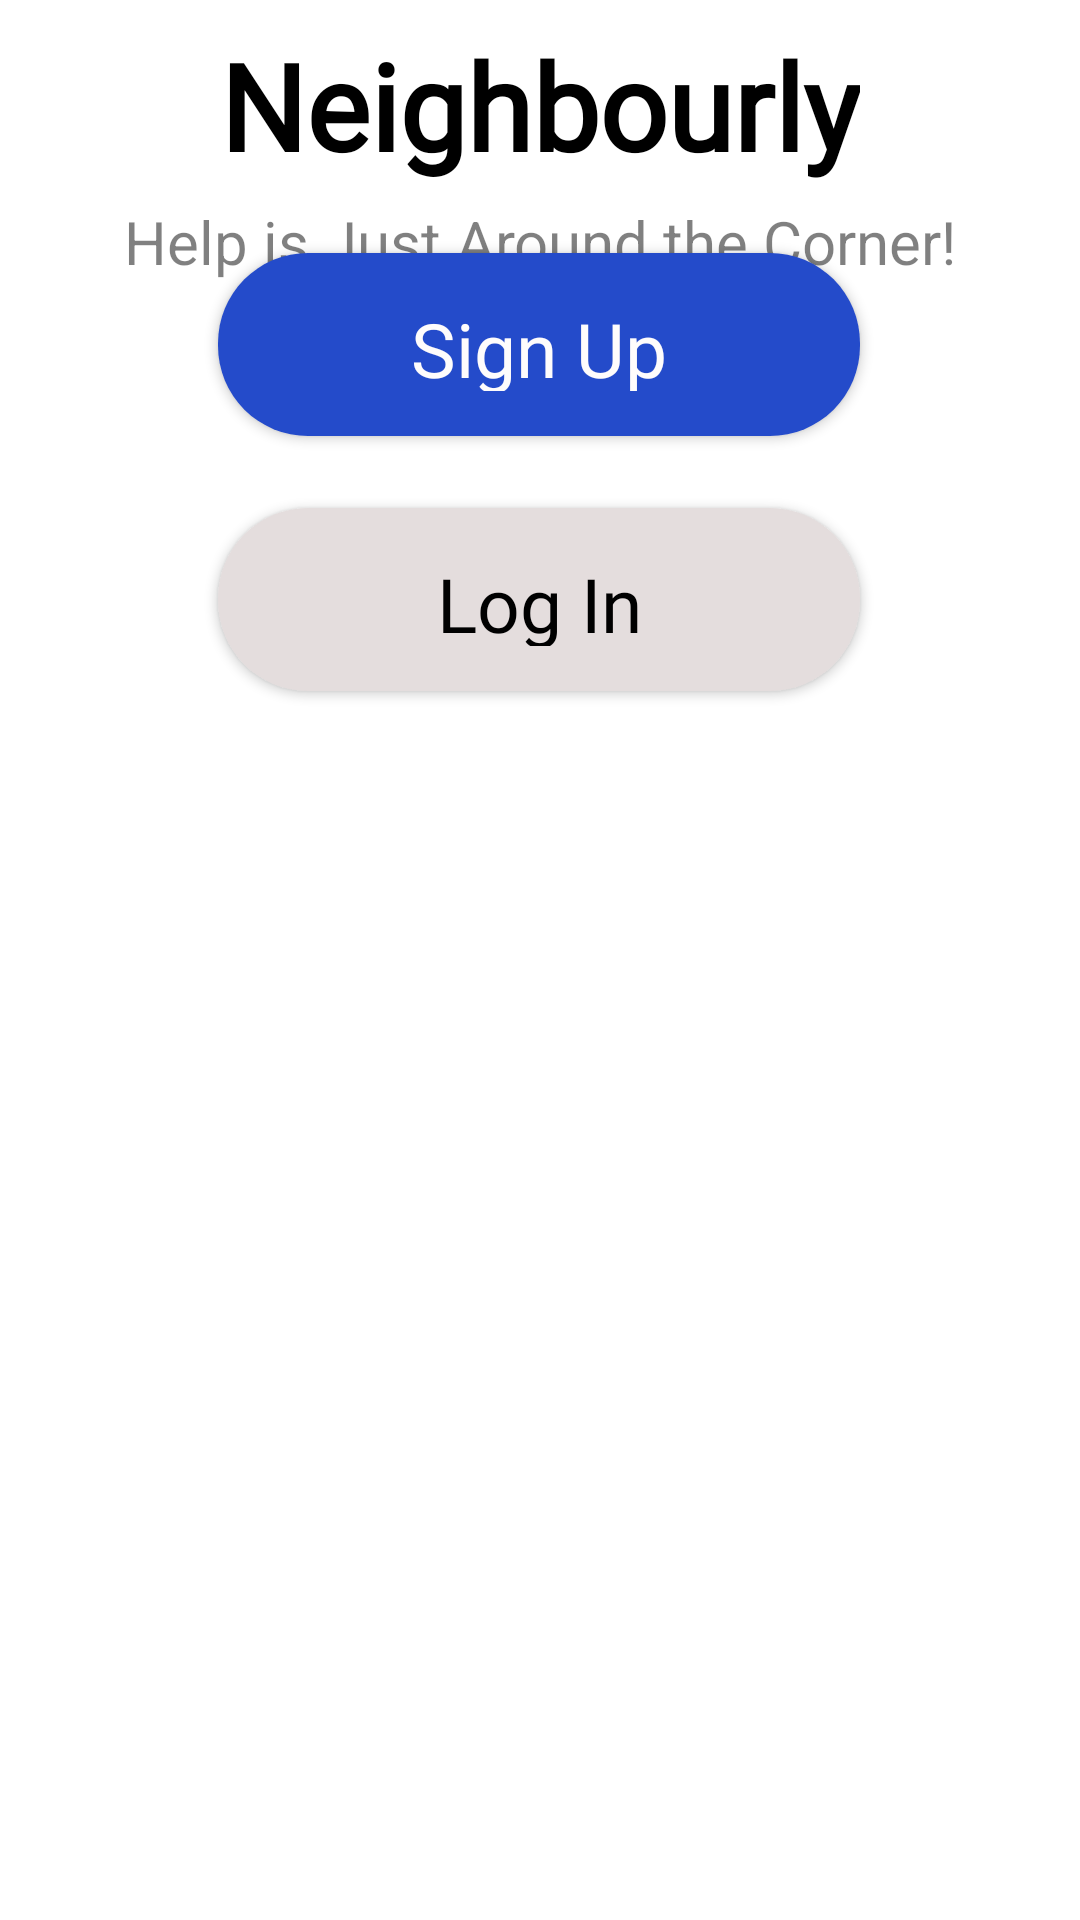

Here is an Android app screen rendered from its layout file. Give the layout XML and the strings, colors and styles it references.
<!-- AndroidManifest.xml: application theme Theme.Neighbourly -->
<!-- res/layout/fragment_onboarding_welcome.xml -->
<?xml version="1.0" encoding="utf-8"?>
<androidx.constraintlayout.widget.ConstraintLayout xmlns:android="http://schemas.android.com/apk/res/android"
    xmlns:app="http://schemas.android.com/apk/res-auto"
    xmlns:tools="http://schemas.android.com/tools"
    android:layout_width="match_parent"
    android:layout_height="match_parent"
    android:background="@color/white">

    <ImageView
        android:id="@+id/onboardingImg"
        android:layout_width="match_parent"
        android:layout_height="wrap_content"
        android:paddingBottom="100dp"
        app:layout_constraintBottom_toBottomOf="parent"
        app:layout_constraintTop_toTopOf="parent"
        app:layout_constraintVertical_bias="0.0"
        app:srcCompat="@drawable/onboarding_img"
        tools:layout_editor_absoluteX="0dp" />

    <androidx.appcompat.widget.AppCompatButton
        android:id="@+id/onboardingLogInBtn"
        android:elevation="8dp"
        android:layout_width="@dimen/onboardingBtnWidth"
        android:layout_height="@dimen/onboardingBtnHeight"
        android:layout_gravity="center_horizontal"
        android:layout_marginTop="24dp"
        android:ellipsize="end"
        android:fontFamily="@font/roboto"
        android:gravity="center"
        android:paddingStart="30dp"
        android:paddingTop="15dp"
        android:paddingEnd="30dp"
        android:paddingBottom="15dp"
        android:text="@string/log_in"
        android:textAllCaps="false"
        style="@style/authBtnWhite"
        app:layout_constraintCircleRadius="10dp"
        app:layout_constraintEnd_toEndOf="@+id/onboardingDesc"
        app:layout_constraintHorizontal_bias="0.492"
        app:layout_constraintStart_toStartOf="@+id/onboardingDesc"
        app:layout_constraintTop_toBottomOf="@+id/onboardingSignUpBtn" />

    <TextView
        android:id="@+id/onboardingTitle"
        android:layout_width="wrap_content"
        android:layout_height="wrap_content"
        style="@style/authTitle"
        android:text="@string/app_name"
        android:textSize="40sp"
        app:layout_constraintBottom_toBottomOf="@+id/onboardingImg"
        app:layout_constraintEnd_toEndOf="parent"
        app:layout_constraintStart_toStartOf="parent"
        app:layout_constraintTop_toTopOf="parent"
        app:layout_constraintVertical_bias="0.175" />

    <TextView
        android:id="@+id/onboardingDesc"
        android:layout_width="wrap_content"
        android:layout_height="wrap_content"
        android:text="@string/onboarding_description"
        android:textColor="#7F000000"
        android:textFontWeight="400"
        android:textSize="20sp"
        app:layout_constraintBottom_toBottomOf="@+id/onboardingImg"
        app:layout_constraintEnd_toEndOf="parent"
        app:layout_constraintStart_toStartOf="parent"
        app:layout_constraintTop_toBottomOf="@+id/onboardingTitle"
        app:layout_constraintVertical_bias="0.475" />

    <androidx.appcompat.widget.AppCompatButton
        android:id="@+id/onboardingSignUpBtn"
        android:elevation="8dp"
        android:layout_width="@dimen/onboardingBtnWidth"
        android:layout_height="@dimen/onboardingBtnHeight"
        android:layout_gravity="center_horizontal"
        android:ellipsize="end"
        android:gravity="center"
        android:paddingStart="30dp"
        android:paddingTop="15dp"
        android:paddingEnd="30dp"
        android:paddingBottom="15dp"
        android:text="@string/sign_up"
        android:textAllCaps="false"
        android:textSize="25sp"
        style="@style/authBtnBlue"
        app:layout_constraintBottom_toBottomOf="@+id/onboardingImg"
        app:layout_constraintCircleRadius="10dp"
        app:layout_constraintEnd_toEndOf="@+id/onboardingDesc"
        app:layout_constraintHorizontal_bias="0.492"
        app:layout_constraintStart_toStartOf="@+id/onboardingDesc"
        app:layout_constraintTop_toBottomOf="@+id/onboardingDesc"
        app:layout_constraintVertical_bias="0.181" />


</androidx.constraintlayout.widget.ConstraintLayout>
<!-- resources referenced by this layout -->
<resources>
  <color name="white">#FFFFFFFF</color>
  <dimen name="onboardingBtnHeight">61dp</dimen>
  <dimen name="onboardingBtnWidth">214dp</dimen>
  <string name="app_name">Neighbourly</string>
  <string name="log_in">Log In</string>
  <string name="onboarding_description">Help is Just Around the Corner!</string>
  <string name="sign_up">Sign Up</string>
  <style name="authBtnBlue">
          <item name="android:textSize">25sp</item>
          <item name="android:textColor">@color/btnTextColorWhite</item>
          <item name="android:fontFamily">@font/roboto</item>
          <item name="android:textFontWeight">500</item>
          <item name="android:background">@drawable/auth_blue_btn</item>
      </style>
  <style name="authBtnWhite">
          <item name="android:textSize">25sp</item>
          <item name="android:textColor">@color/black</item>
          <item name="android:fontFamily">@font/roboto</item>
          <item name="android:textFontWeight">500</item>
          <item name="android:background">@drawable/auth_grey_btn</item>
      </style>
  <style name="authTitle">
          <item name="android:fontFamily">@font/nunitoblack</item>
          <item name="android:textSize">@dimen/font_size_title</item>
          <item name="android:textColor">@color/black</item>
          <item name="android:textStyle">bold</item>
      </style>
  <style name="Theme.Neighbourly" parent="Theme.MaterialComponents.Light.NoActionBar" />
  <color name="btnTextColorWhite">#FEFCFC</color>
  <!-- drawable auth_blue_btn (drawable) -->
  <?xml version="1.0" encoding="utf-8"?>
  <shape android:shape="rectangle" xmlns:android="http://schemas.android.com/apk/res/android">
      <solid android:color="@color/bluePrimary" />
      <corners android:radius="30dp" />
  </shape>
  <color name="black">#FF000000</color>
  <!-- drawable auth_grey_btn (drawable) -->
  <?xml version="1.0" encoding="utf-8"?>
  <shape android:shape="rectangle" xmlns:android="http://schemas.android.com/apk/res/android">
      <solid android:color="@color/grayBtnBg" />
      <corners android:radius="30dp" />
  </shape>
  <dimen name="font_size_title">25sp</dimen>
  <color name="bluePrimary">#244bca</color>
  <color name="grayBtnBg">#E4DDDD</color>
</resources>
